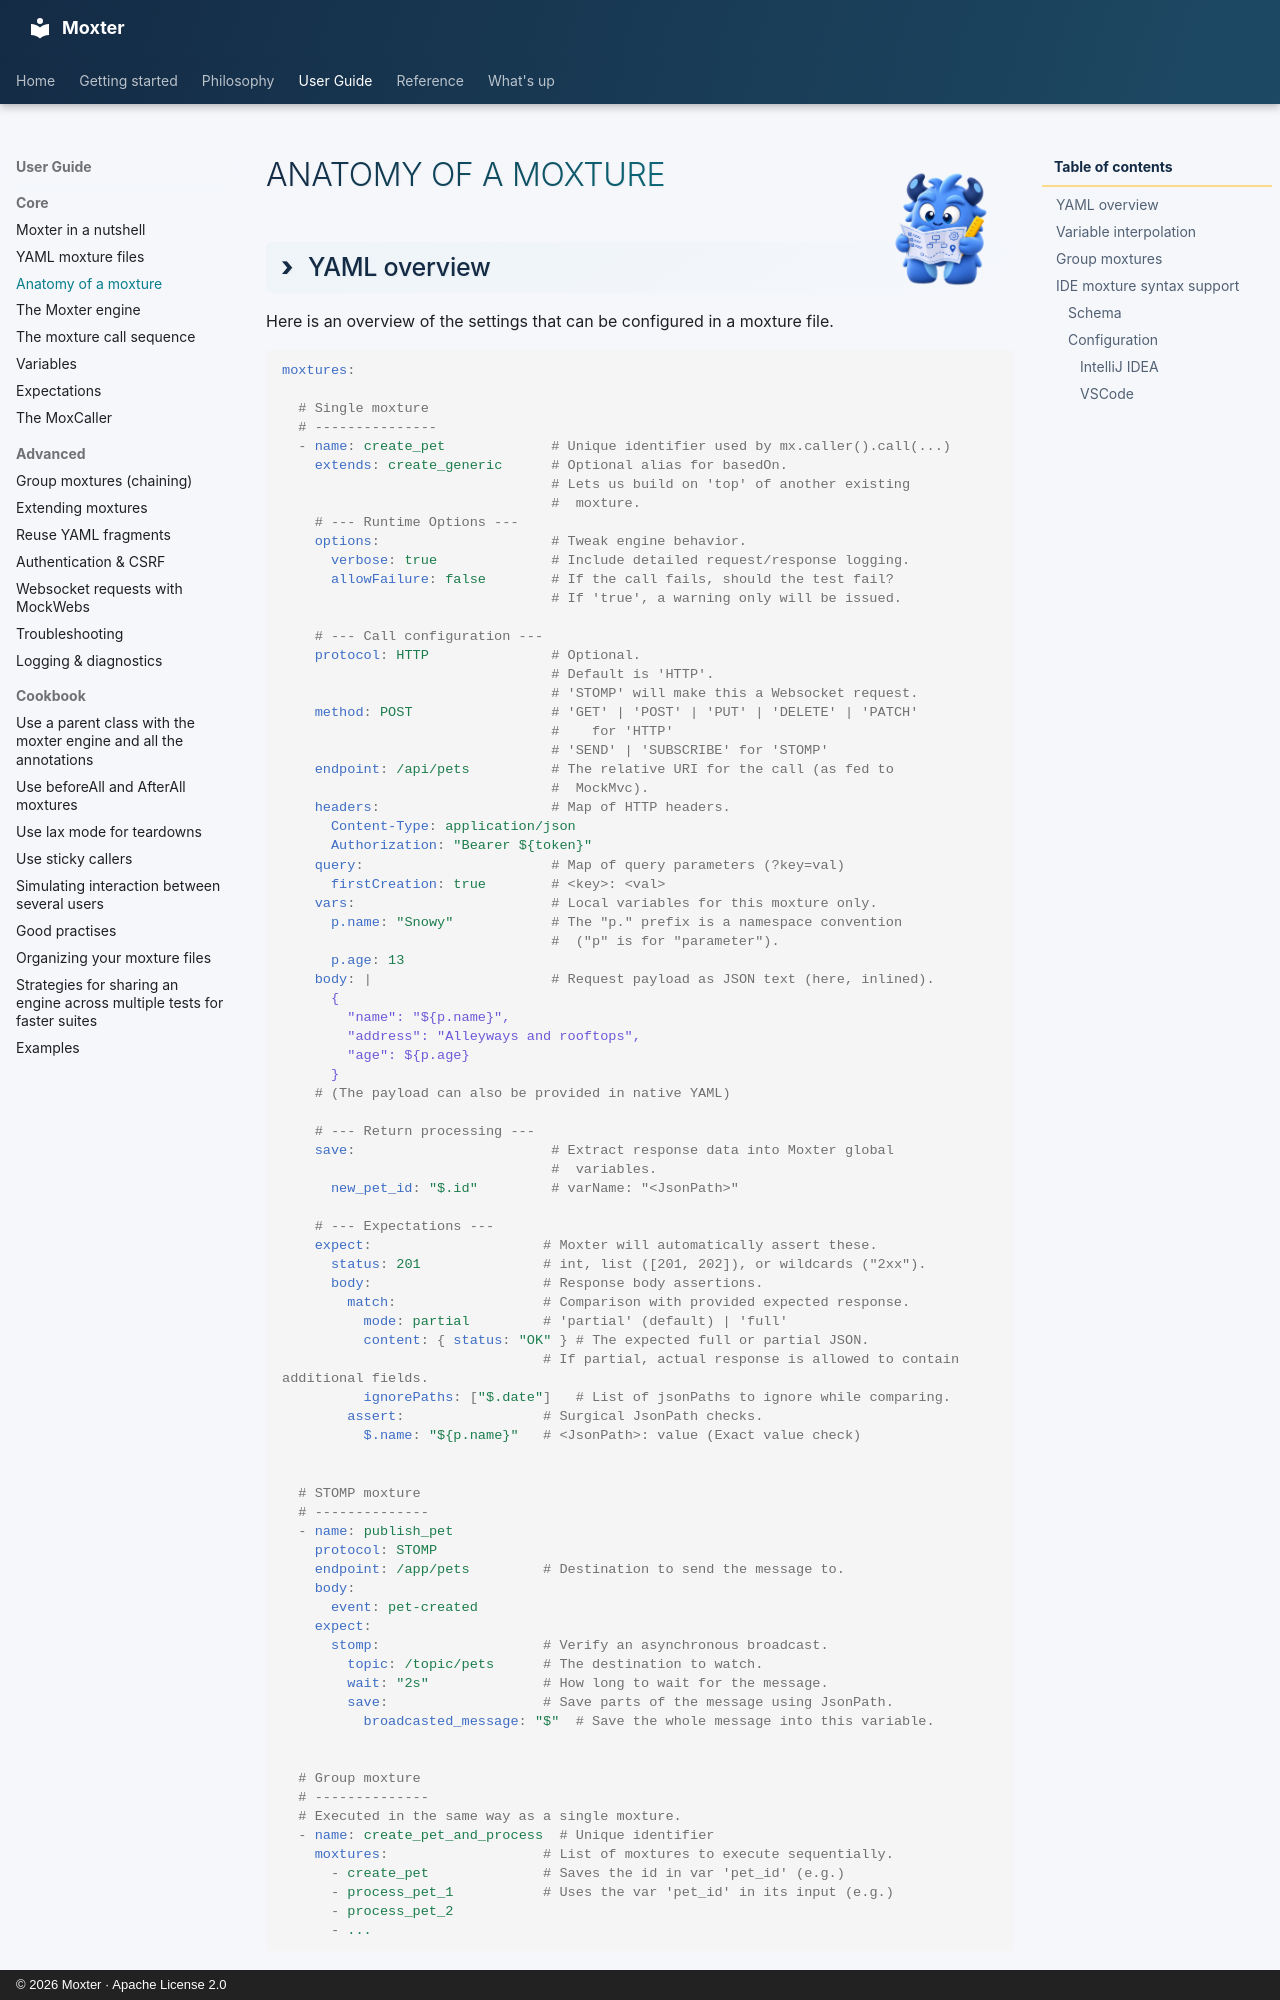

repository: franzhill/moxter · page: user_guide/moxture_anat/index.html · generator: mkdocs · copyright: © 2026 Moxter · Apache License 2.0



<div class="moxter-userguide-title" markdown="1">
# ![](../../img/moxter_userguide.png) Anatomy of a moxture
</div>




## YAML overview

Here is an overview of the settings that can be configured in a moxture file.

```yaml
moxtures:

  # Single moxture 
  # ---------------
  - name: create_pet             # Unique identifier used by mx.caller().call(...)
    extends: create_generic      # Optional alias for basedOn.
                                 # Lets us build on 'top' of another existing
                                 #  moxture.
    # --- Runtime Options ---
    options:                     # Tweak engine behavior.
      verbose: true              # Include detailed request/response logging.
      allowFailure: false        # If the call fails, should the test fail?
                                 # If 'true', a warning only will be issued.

    # --- Call configuration ---
    protocol: HTTP               # Optional. 
                                 # Default is 'HTTP'.
                                 # 'STOMP' will make this a Websocket request.
    method: POST                 # 'GET' | 'POST' | 'PUT' | 'DELETE' | 'PATCH' 
                                 #    for 'HTTP'
                                 # 'SEND' | 'SUBSCRIBE' for 'STOMP'
    endpoint: /api/pets          # The relative URI for the call (as fed to 
                                 #  MockMvc).
    headers:                     # Map of HTTP headers.
      Content-Type: application/json
      Authorization: "Bearer ${token}"
    query:                       # Map of query parameters (?key=val)
      firstCreation: true        # <key>: <val>
    vars:                        # Local variables for this moxture only.
      p.name: "Snowy"            # The "p." prefix is a namespace convention
                                 #  ("p" is for "parameter").
      p.age: 13                                    
    body: |                      # Request payload as JSON text (here, inlined).
      {                          
        "name": "${p.name}",
        "address": "Alleyways and rooftops",
        "age": ${p.age}
      }
    # (The payload can also be provided in native YAML)
    
    # --- Return processing ---
    save:                        # Extract response data into Moxter global 
                                 #  variables.
      new_pet_id: "$.id"         # varName: "<JsonPath>"
    
    # --- Expectations ---
    expect:                     # Moxter will automatically assert these.
      status: 201               # int, list ([201, 202]), or wildcards ("2xx").
      body:                     # Response body assertions.
        match:                  # Comparison with provided expected response.
          mode: partial         # 'partial' (default) | 'full'
          content: { status: "OK" } # The expected full or partial JSON.
                                # If partial, actual response is allowed to contain additional fields.
          ignorePaths: ["$.date"]   # List of jsonPaths to ignore while comparing.
        assert:                 # Surgical JsonPath checks.
          $.name: "${p.name}"   # <JsonPath>: value (Exact value check)
